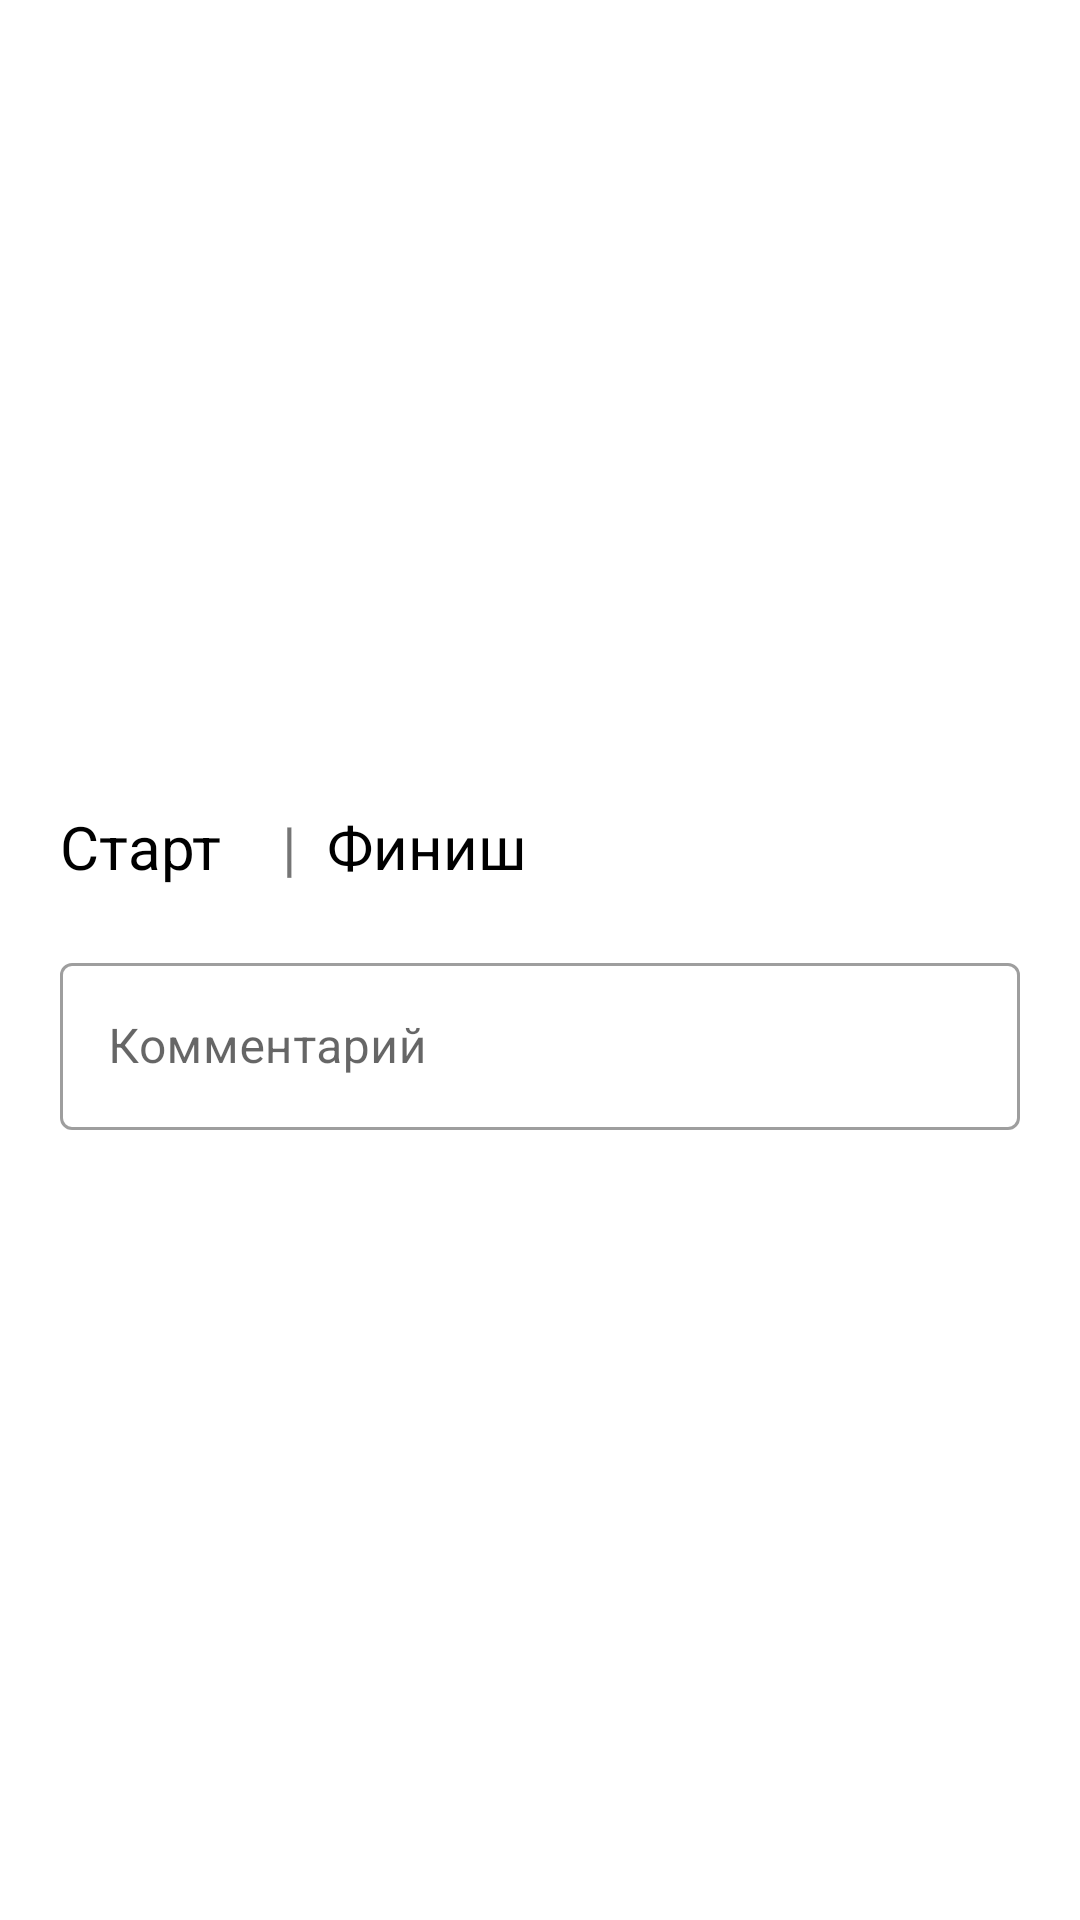

Here is an Android app screen rendered from its layout file. Give the layout XML and the strings, colors and styles it references.
<!-- AndroidManifest.xml: application theme Theme.HelloWorld -->
<!-- res/layout/fragment_details.xml -->
<?xml version="1.0" encoding="utf-8"?>
<androidx.constraintlayout.widget.ConstraintLayout xmlns:android="http://schemas.android.com/apk/res/android"
    xmlns:app="http://schemas.android.com/apk/res-auto"
    xmlns:tools="http://schemas.android.com/tools"
    android:layout_width="match_parent"
    android:layout_height="match_parent">

    <androidx.constraintlayout.widget.Guideline
        android:id="@+id/guideLine1"
        android:layout_width="wrap_content"
        android:layout_height="wrap_content"
        android:orientation="horizontal"
        app:layout_constraintGuide_percent="0.1" />

    <com.google.android.material.button.MaterialButton
        android:id="@+id/buttonBack"
        style="@style/Widget.Material3.Button.TextButton"
        android:layout_width="50dp"
        android:layout_height="50dp"
        android:insetLeft="0dp"
        android:insetTop="0dp"
        android:insetRight="0dp"
        android:insetBottom="0dp"
        app:layout_constraintBottom_toBottomOf="@id/guideLine1"

        app:cornerRadius="50dp"
        app:icon="@drawable/arrow_back"
        app:iconTint="@color/purple_700"
        app:iconSize="25dp"
        app:iconGravity="textStart"
        app:iconPadding="0dp"
        tools:ignore="MissingConstraints" />

    <com.google.android.material.button.MaterialButton
        android:id="@+id/buttonDelete"
        style="@style/Widget.Material3.Button.TextButton"
        android:layout_width="50dp"
        android:layout_height="50dp"
        android:insetLeft="0dp"
        android:insetTop="0dp"
        android:insetRight="0dp"
        android:insetBottom="0dp"
        app:layout_constraintBottom_toBottomOf="@id/guideLine1"
        app:layout_constraintRight_toRightOf="parent"

        app:cornerRadius="50dp"
        app:icon="@drawable/delete"
        app:iconTint="@color/purple_700"
        app:iconSize="25dp"
        app:iconGravity="textStart"
        app:iconPadding="0dp"
        tools:ignore="MissingConstraints" />

    <TextView
        android:id="@+id/activityType"
        android:layout_width="wrap_content"
        android:layout_height="wrap_content"
        android:text=""
        android:textSize="24sp"
        android:textStyle="bold"
        android:textColor="@color/black"

        app:layout_constraintBottom_toBottomOf="@+id/buttonBack"
        app:layout_constraintLeft_toRightOf="@id/buttonBack"
        app:layout_constraintTop_toTopOf="@+id/buttonBack"
        tools:ignore="MissingConstraints" />

    <TextView
        android:id="@+id/user"
        android:layout_width="match_parent"
        android:layout_height="wrap_content"
        android:layout_marginTop="20dp"
        android:layout_marginHorizontal="20dp"
        android:textSize="20sp"
        android:text=""
        android:textColor="@color/purple_500"
        app:layout_constraintTop_toTopOf="@id/guideLine1"
        />

    <TextView
        android:id="@+id/distance"
        android:layout_width="match_parent"
        android:layout_height="wrap_content"
        android:layout_marginTop="20dp"
        android:layout_marginHorizontal="20dp"
        android:text=""
        android:textSize="30sp"
        android:textStyle="bold"
        android:textColor="@color/black"
        app:layout_constraintTop_toBottomOf="@id/user"
        tools:ignore="MissingConstraints" />

    <TextView
        android:id="@+id/timePassed"
        android:layout_width="match_parent"
        android:layout_height="wrap_content"
        android:layout_marginTop="5dp"
        android:layout_marginHorizontal="20dp"
        android:text=""
        android:textSize="20sp"
        app:layout_constraintTop_toBottomOf="@id/distance"
        />

    <TextView
        android:id="@+id/timeSpent"
        android:layout_width="match_parent"
        android:layout_height="wrap_content"
        android:layout_marginTop="20dp"
        android:layout_marginHorizontal="20dp"
        android:text=""
        android:textSize="30sp"
        android:textStyle="bold"
        android:textColor="@color/black"
        app:layout_constraintTop_toBottomOf="@id/timePassed"
        />

    <TableLayout
        android:id="@+id/table"
        android:layout_width="match_parent"
        android:layout_height="wrap_content"
        android:layout_marginHorizontal="20dp"
        android:layout_marginTop="5dp"
        app:layout_constraintTop_toBottomOf="@id/timeSpent"
        >

        <TableRow>
            <TextView
                android:layout_width="wrap_content"
                android:layout_height="wrap_content"
                android:text="@string/start"
                android:textSize="20sp"
                android:textColor="@color/black"
                />

            <TextView
                android:id="@+id/timeStart"
                android:layout_width="wrap_content"
                android:layout_height="wrap_content"
                android:layout_marginLeft="10dp"
                android:text=""
                android:textSize="20sp"
                />

            <TextView
                android:layout_width="wrap_content"
                android:layout_height="wrap_content"
                android:layout_marginLeft="10dp"
                android:text="|"
                android:textSize="20sp"
                />

            <TextView
                android:layout_width="wrap_content"
                android:layout_height="wrap_content"
                android:layout_marginLeft="10dp"
                android:text="@string/finish"
                android:textSize="20sp"
                android:textColor="@color/black"
                />

            <TextView
                android:id="@+id/timeFinish"
                android:layout_width="wrap_content"
                android:layout_height="wrap_content"
                android:layout_marginLeft="10dp"
                android:text=""
                android:textSize="20sp"
                />
        </TableRow>

    </TableLayout>

    <com.google.android.material.textfield.TextInputLayout
        android:id="@+id/comment"
        style="@style/Widget.MaterialComponents.TextInputLayout.OutlinedBox"
        android:layout_width="match_parent"
        android:layout_height="wrap_content"
        android:hint="@string/comment"
        android:layout_marginHorizontal="20dp"
        android:layout_marginTop="20dp"
        app:layout_constraintTop_toBottomOf="@id/table"
        tools:ignore="MissingConstraints">

        <com.google.android.material.textfield.TextInputEditText
            android:id="@+id/loginInputEditText"
            android:layout_width="match_parent"
            android:layout_height="wrap_content" />

    </com.google.android.material.textfield.TextInputLayout>

</androidx.constraintlayout.widget.ConstraintLayout>
<!-- resources referenced by this layout -->
<resources>
  <color name="black">#FF000000</color>
  <color name="purple_500">#FF4B09F3</color>
  <color name="purple_700">#FF3700B3</color>
  <string name="comment">Комментарий</string>
  <string name="finish">Финиш</string>
  <string name="start">Старт</string>
  <style name="Theme.HelloWorld" parent="Theme.MaterialComponents.DayNight.DarkActionBar">
          
          <item name="colorPrimary">@color/purple_500</item>
          <item name="colorPrimaryVariant">@color/purple_700</item>
          <item name="colorOnPrimary">@color/white</item>
          
          <item name="colorSecondary">@color/teal_200</item>
          <item name="colorSecondaryVariant">@color/teal_700</item>
          <item name="colorOnSecondary">@color/black</item>
          
          <item name="android:statusBarColor">?attr/colorPrimaryVariant</item>
          
          <item name="textInputStyle">@style/Widget.MaterialComponents.TextInputLayout.OutlinedBox</item>
      </style>
  <color name="white">#FFFFFFFF</color>
  <color name="teal_200">#FF4B09F3</color>
  <color name="teal_700">#FF018786</color>
</resources>
